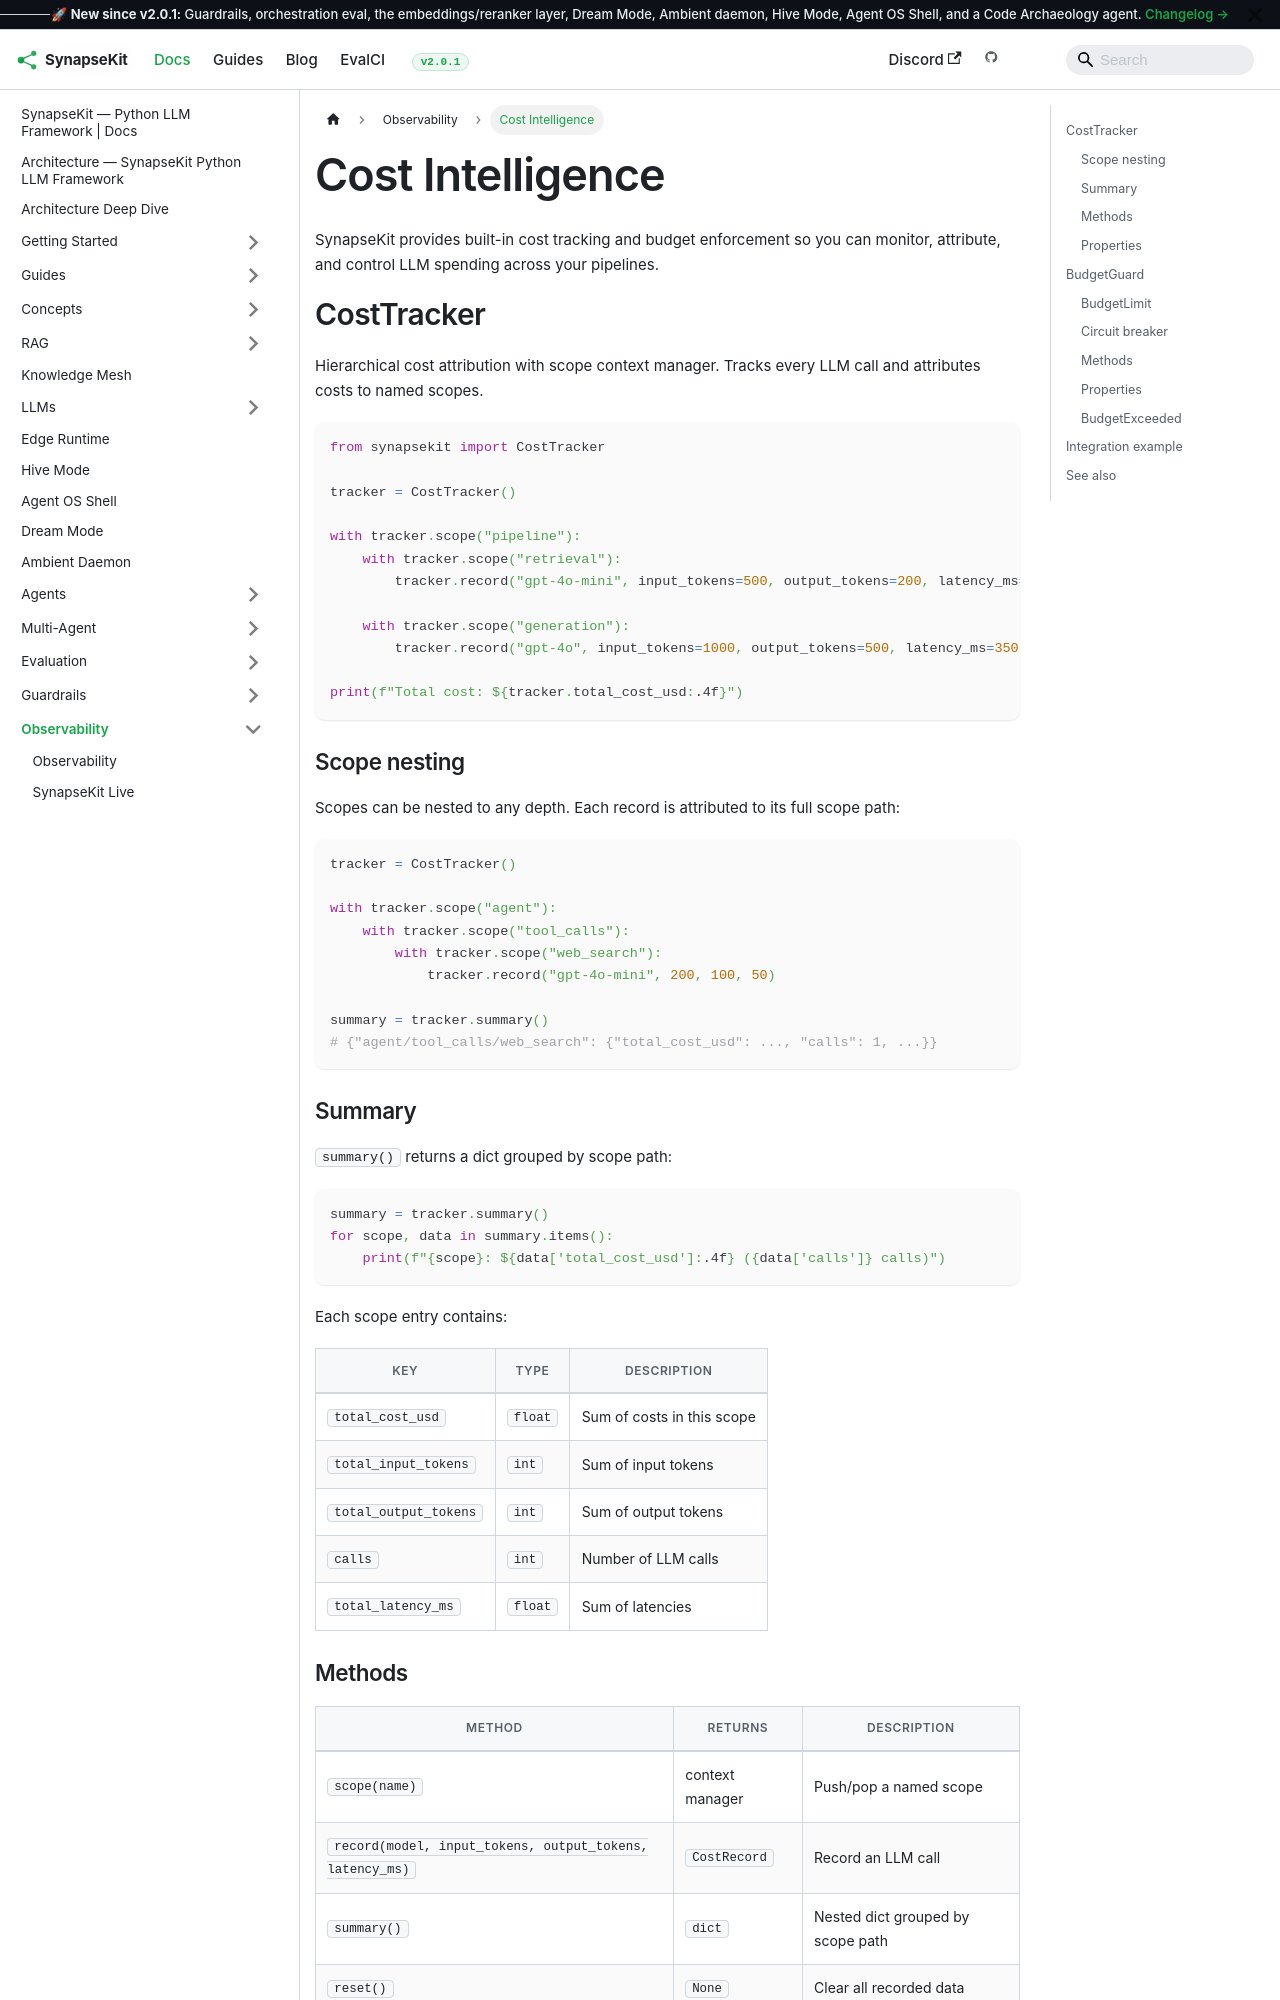

repository: SynapseKit/synapsekit-docs · page: docs/observability/cost-tracker/index.html · generator: docusaurus

---
sidebar_position: 2
---

# Cost Intelligence

SynapseKit provides built-in cost tracking and budget enforcement so you can monitor, attribute, and control LLM spending across your pipelines.

## CostTracker

Hierarchical cost attribution with scope context manager. Tracks every LLM call and attributes costs to named scopes.

```python
from synapsekit import CostTracker

tracker = CostTracker()

with tracker.scope("pipeline"):
    with tracker.scope("retrieval"):
        tracker.record("gpt-4o-mini", input_tokens=500, output_tokens=200, latency_ms=120)

    with tracker.scope("generation"):
        tracker.record("gpt-4o", input_tokens=1000, output_tokens=500, latency_ms=350)

print(f"Total cost: ${tracker.total_cost_usd:.4f}")
```

### Scope nesting

Scopes can be nested to any depth. Each record is attributed to its full scope path:

```python
tracker = CostTracker()

with tracker.scope("agent"):
    with tracker.scope("tool_calls"):
        with tracker.scope("web_search"):
            tracker.record("gpt-4o-mini", 200, 100, 50)

summary = tracker.summary()
# {"agent/tool_calls/web_search": {"total_cost_usd": ..., "calls": 1, ...}}
```

### Summary

`summary()` returns a dict grouped by scope path:

```python
summary = tracker.summary()
for scope, data in summary.items():
    print(f"{scope}: ${data['total_cost_usd']:.4f} ({data['calls']} calls)")
```

Each scope entry contains:

| Key | Type | Description |
|---|---|---|
| `total_cost_usd` | `float` | Sum of costs in this scope |
| `total_input_tokens` | `int` | Sum of input tokens |
| `total_output_tokens` | `int` | Sum of output tokens |
| `calls` | `int` | Number of LLM calls |
| `total_latency_ms` | `float` | Sum of latencies |
